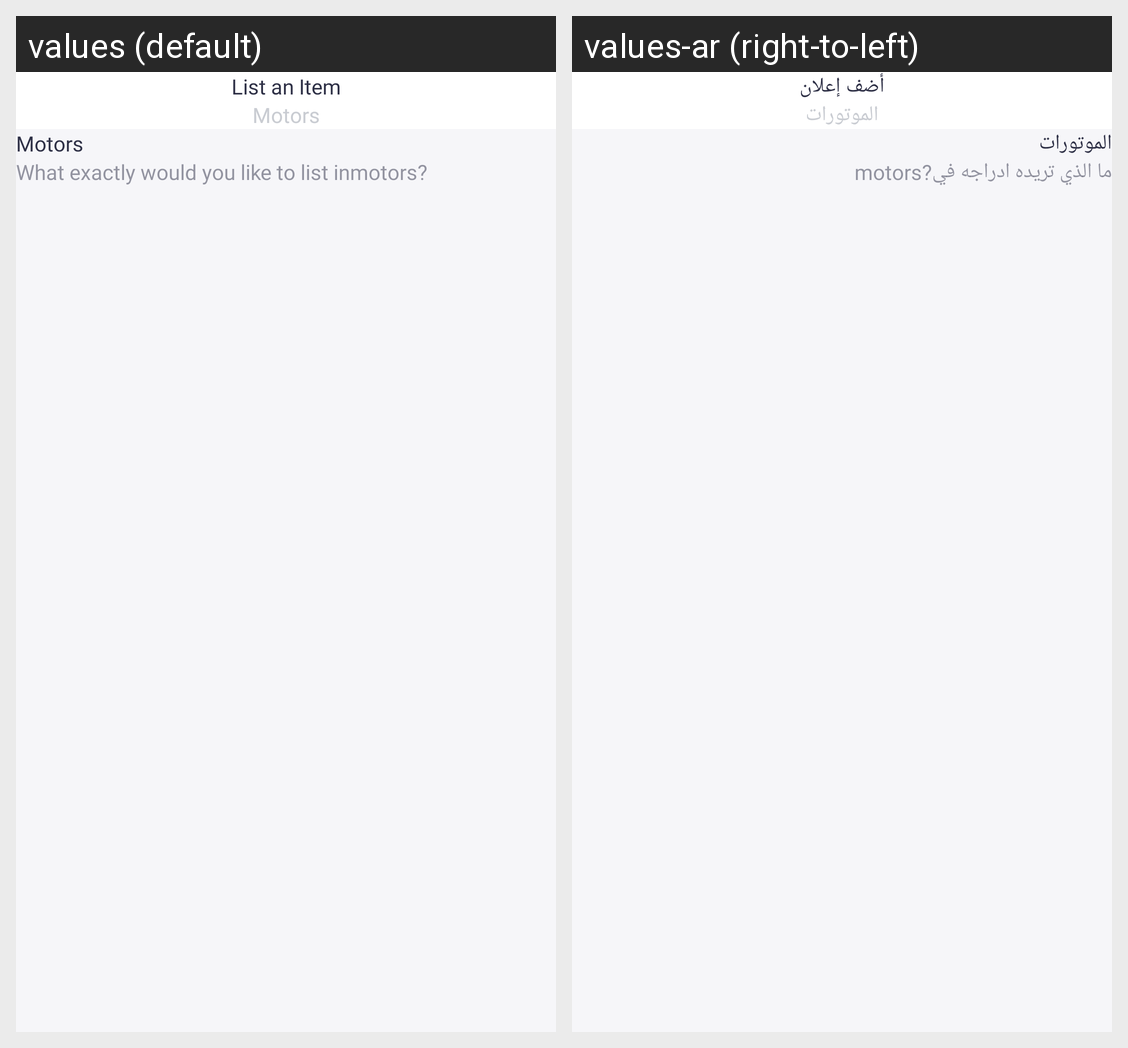

The Android screen above is rendered under two locales of the same app. Produce the string resources it draws, with the default and per-locale values.
Android screen res/layout/fragment_sub_categories_post_ad.xml rendered under 2 locales, left to right: values (default), values-ar (right-to-left). Device: Nexus 5 (rendered at 1080×1920; each locale shown at half size, 540×960, under a caption strip naming it); theme Theme.InsouqApplication.
Strings drawn on this screen, with the default value and each locale's value (text and hints the layout hard-codes, and strings that could not be matched under every locale, appear in the picture but are not listed):

sell_an_item
  values: List an Item
  values-ar: أضف إعلان

motors
  values: Motors
  values-ar: الموتورات

what_exactly_would_you_like_to_list_in
  values: What exactly would you like to list in
  values-ar: ما الذي تريده ادراجه في

motors__
  values: motors?
  values-ar: motors?  [not translated; the default value is used]
